Labelled photos from "3. Cropped Dataset", an image-classification folder in leonprietobailo/msc-cv-thesis. The possible labels are: defective front, ok front.

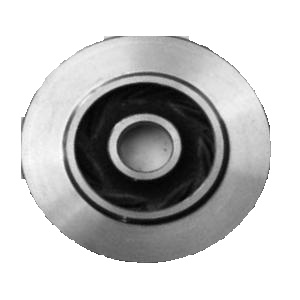
Label: ok front

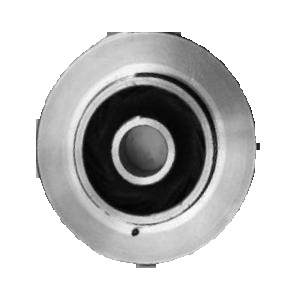
Label: defective front

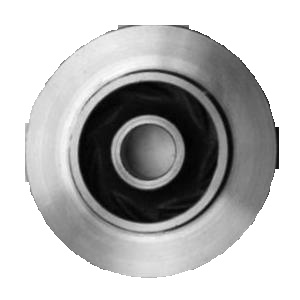
Label: ok front

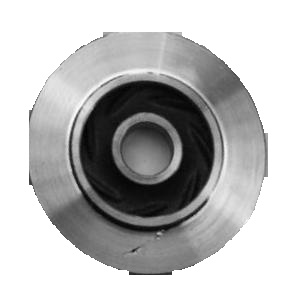
Label: defective front

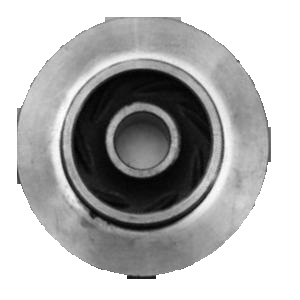
Label: defective front

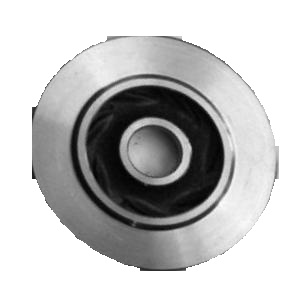
Label: ok front
